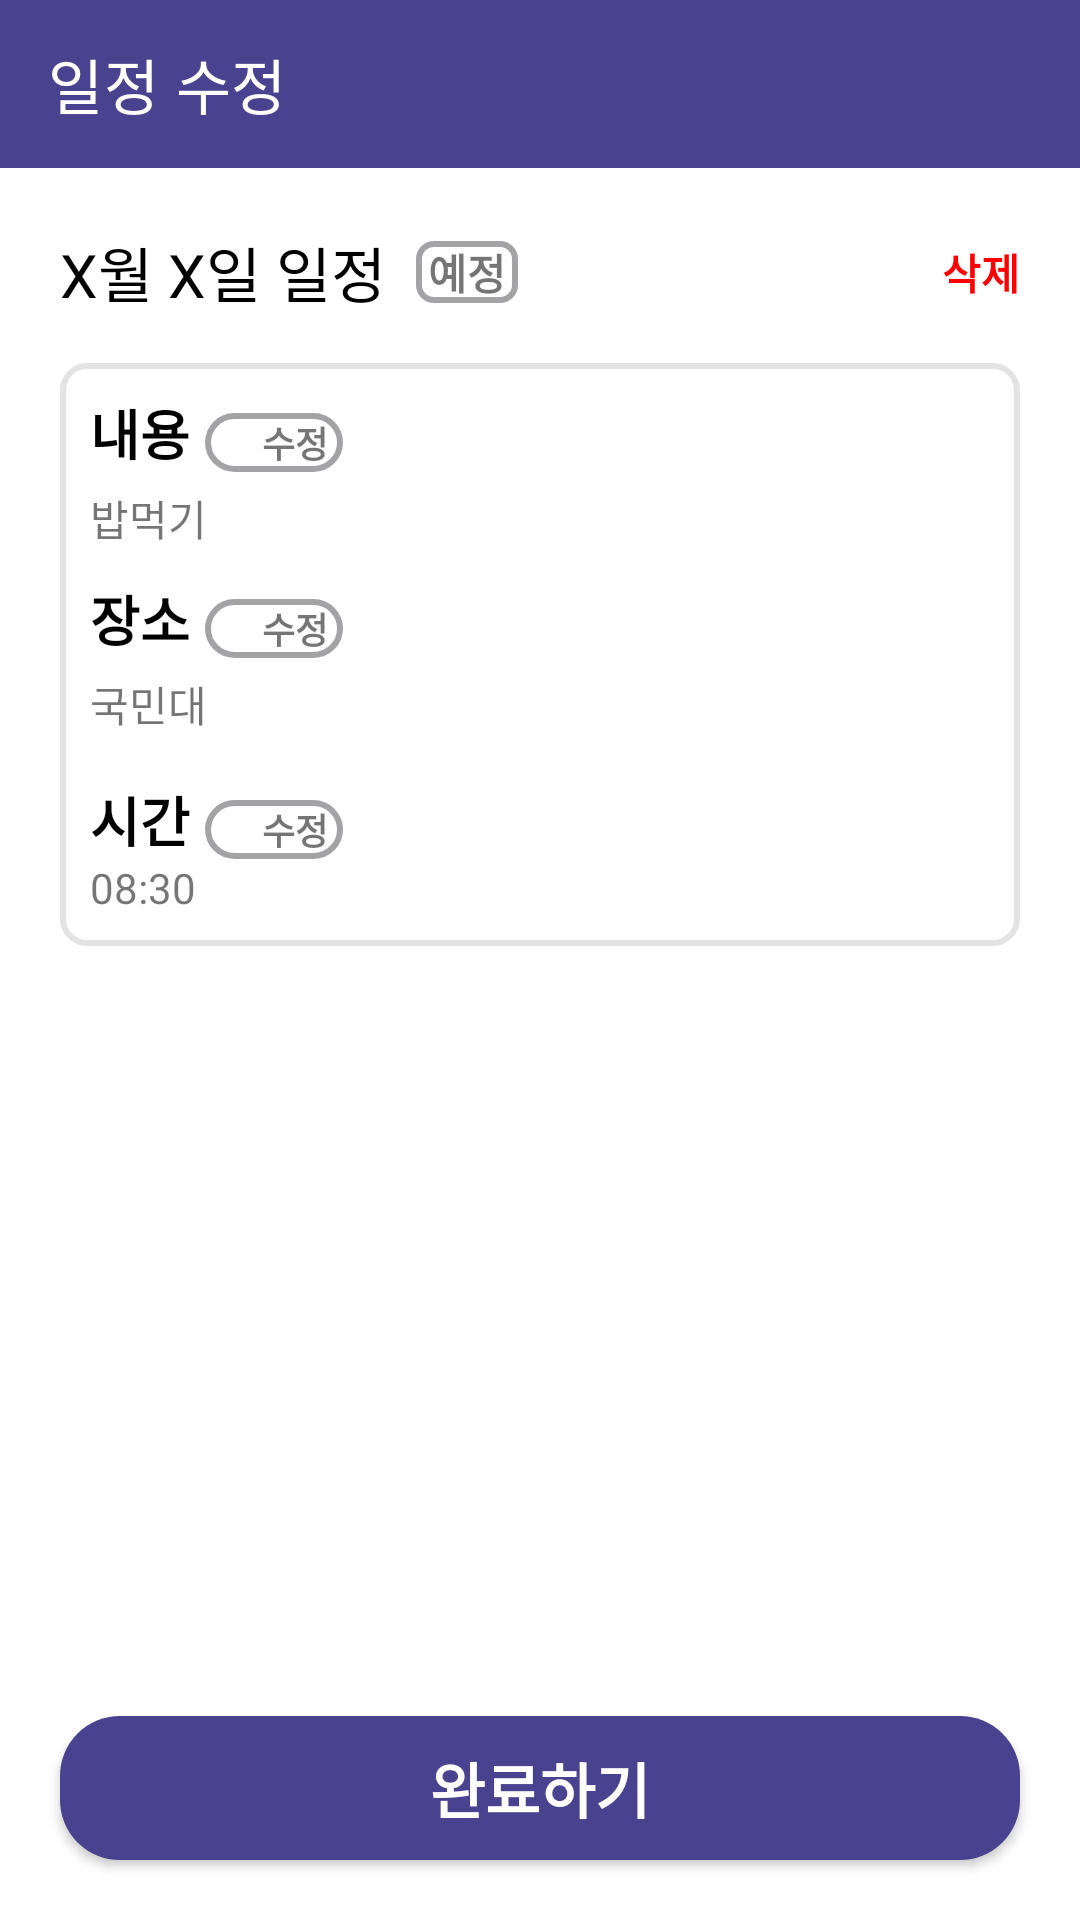

Write the Android layout XML for this screen, with the resource values it uses.
<!-- AndroidManifest.xml: application theme Theme.Location -->
<!-- res/layout/activity_detail.xml -->
<?xml version="1.0" encoding="utf-8"?>
<layout xmlns:android="http://schemas.android.com/apk/res/android"
    xmlns:app="http://schemas.android.com/apk/res-auto"
    xmlns:tools="http://schemas.android.com/tools">

    <data>

    </data>
    <androidx.constraintlayout.widget.ConstraintLayout
        android:layout_width="match_parent"
        android:layout_height="match_parent">
        <com.google.android.material.appbar.AppBarLayout
            android:id="@+id/appbar"
            app:layout_constraintTop_toTopOf="parent"
            android:layout_width="match_parent"
            android:layout_height="wrap_content">
            <androidx.appcompat.widget.Toolbar
                app:title="일정 수정"
                app:titleTextColor="@color/white"
                android:background="@color/purple"
                android:id="@+id/toolBar"
                android:elevation="8dp"
                android:layout_width="match_parent"
                android:layout_height="wrap_content">
            </androidx.appcompat.widget.Toolbar>
        </com.google.android.material.appbar.AppBarLayout>
        <TextView
            android:textColor="@color/black"
            android:textSize="20sp"
            app:layout_constraintStart_toStartOf="parent"
            app:layout_constraintTop_toBottomOf="@id/appbar"
            android:layout_margin="20dp"
            android:text="X월 X일 일정"
            android:id="@+id/date_tv"
            android:layout_width="wrap_content"
            android:layout_height="wrap_content"/>
        <TextView
            android:id="@+id/status_tv"
            android:textStyle="bold"
            app:layout_constraintTop_toTopOf="@+id/date_tv"
            android:textSize="14sp"
            android:background="@drawable/text_background_stroke_grey"
            android:paddingStart="4dp"
            android:paddingEnd="4dp"
            android:layout_marginStart="10dp"
            android:text="예정"
            app:layout_constraintStart_toEndOf="@+id/date_tv"
            app:layout_constraintBottom_toBottomOf="@+id/date_tv"
            android:layout_width="wrap_content"
            android:layout_height="wrap_content"/>
       <LinearLayout
           android:id="@+id/delete_btn"
           android:layout_marginEnd="20dp"
           android:orientation="horizontal"
           app:layout_constraintEnd_toEndOf="parent"
           app:layout_constraintBottom_toBottomOf="@id/date_tv"
           app:layout_constraintTop_toTopOf="@id/date_tv"
           android:layout_width="wrap_content"
           android:layout_height="wrap_content">
           <ImageView
               android:layout_gravity="center"
               android:background="@drawable/icon_trash"
               android:layout_width="18dp"
               android:layout_height="18dp"/>
           <TextView
               android:textStyle="bold"
               android:textSize="14sp"
               android:text="삭제"
               android:textColor="@color/red"
               android:layout_width="wrap_content"
               android:layout_height="wrap_content"/>
       </LinearLayout>
        <LinearLayout
            android:padding="10dp"
            android:orientation="vertical"
            android:background="@drawable/plan_background_stroke_grey"
            android:layout_margin="20dp"
            app:layout_constraintTop_toBottomOf="@+id/delete_btn"
            android:layout_width="match_parent"
            android:layout_height="0dp">
            <LinearLayout
                android:orientation="horizontal"
                android:layout_width="wrap_content"
                android:layout_height="wrap_content">
                <TextView
                    android:textSize="18sp"
                    android:textStyle="bold"
                    android:textColor="@color/black"
                    android:text="내용"
                    android:layout_width="wrap_content"
                    android:layout_height="wrap_content"/>
                <LinearLayout
                    android:id="@+id/content_btn"
                    android:paddingTop="1dp"
                    android:paddingBottom="1dp"
                    android:paddingStart="4dp"
                    android:paddingEnd="5dp"
                    android:background="@drawable/edit_background"
                    android:layout_marginStart="5dp"
                    android:layout_gravity="bottom"
                    android:orientation="horizontal"
                    android:layout_width="wrap_content"
                    android:layout_height="wrap_content">
                    <ImageView
                        android:layout_gravity="center"
                        android:backgroundTint="@color/grey"
                        android:background="@drawable/icon_edit"
                        android:layout_width="15dp"
                        android:layout_height="15dp"/>
                    <TextView
                        android:textStyle="bold"
                        android:text="수정"
                        android:textSize="12sp"
                        android:layout_width="wrap_content"
                        android:layout_height="wrap_content"/>
                </LinearLayout>
            </LinearLayout>
            <TextView
                android:layout_marginTop="5dp"
                android:maxLines="1"
                android:id="@+id/contents_tv"
                android:text="밥먹기"
                android:layout_width="wrap_content"
                android:layout_height="wrap_content"/>
            <LinearLayout
                android:layout_marginTop="10dp"
                android:orientation="horizontal"
                android:layout_width="wrap_content"
                android:layout_height="wrap_content">
                <TextView
                    android:textSize="18sp"
                    android:textStyle="bold"
                    android:textColor="@color/black"
                    android:text="장소"
                    android:layout_width="wrap_content"
                    android:layout_height="wrap_content"/>
                <LinearLayout
                    android:id="@+id/place_btn"
                    android:paddingTop="1dp"
                    android:paddingBottom="1dp"
                    android:paddingStart="4dp"
                    android:paddingEnd="5dp"
                    android:background="@drawable/edit_background"
                    android:layout_marginStart="5dp"
                    android:layout_gravity="bottom"
                    android:orientation="horizontal"
                    android:layout_width="wrap_content"
                    android:layout_height="wrap_content">
                    <ImageView
                        android:layout_gravity="center"
                        android:backgroundTint="@color/grey"
                        android:background="@drawable/icon_edit"
                        android:layout_width="15dp"
                        android:layout_height="15dp"/>
                    <TextView
                        android:textStyle="bold"
                        android:text="수정"
                        android:textSize="12sp"
                        android:layout_width="wrap_content"
                        android:layout_height="wrap_content"/>
                </LinearLayout>
            </LinearLayout>
            <TextView
                android:layout_marginTop="5dp"
                android:maxLines="1"
                android:id="@+id/place_tv"
                android:text="국민대"
                android:layout_width="wrap_content"
                android:layout_height="wrap_content"/>
            <LinearLayout
                android:layout_marginTop="10dp"
                android:orientation="horizontal"
                android:layout_width="wrap_content"
                android:layout_height="wrap_content">
                <TextView
                    android:layout_marginTop="5dp"
                    android:textSize="18sp"
                    android:textStyle="bold"
                    android:textColor="@color/black"
                    android:text="시간"
                    android:layout_width="wrap_content"
                    android:layout_height="wrap_content"/>
                <LinearLayout
                    android:id="@+id/time_btn"
                    android:paddingTop="1dp"
                    android:paddingBottom="1dp"
                    android:paddingStart="4dp"
                    android:paddingEnd="5dp"
                    android:background="@drawable/edit_background"
                    android:layout_marginStart="5dp"
                    android:layout_gravity="bottom"
                    android:orientation="horizontal"
                    android:layout_width="wrap_content"
                    android:layout_height="wrap_content">
                    <ImageView
                        android:layout_gravity="center"
                        android:backgroundTint="@color/grey"
                        android:background="@drawable/icon_edit"
                        android:layout_width="15dp"
                        android:layout_height="15dp"/>
                    <TextView
                        android:textStyle="bold"
                        android:text="수정"
                        android:textSize="12sp"
                        android:layout_width="wrap_content"
                        android:layout_height="wrap_content"/>
                </LinearLayout>
            </LinearLayout>
            <TextView
                android:maxLines="1"
                android:id="@+id/time_tv"
                android:text="08:30"
                android:layout_width="wrap_content"
                android:layout_height="wrap_content"/>
        </LinearLayout>
        <androidx.appcompat.widget.AppCompatButton
            android:id="@+id/suc_btn"
            android:text="완료하기"
            android:textSize="20sp"
            android:textColor="@color/white"
            android:textStyle="bold"
            android:layout_margin="20dp"
            android:background="@drawable/close_background"
            app:layout_constraintBottom_toBottomOf="parent"
            android:layout_width="match_parent"
            android:layout_height="wrap_content"/>
    </androidx.constraintlayout.widget.ConstraintLayout>
</layout>
<!-- resources referenced by this layout -->
<resources>
  <color name="black">#FF000000</color>
  <color name="grey">#CC8D8D90</color>
  <color name="purple">#48428f</color>
  <color name="red">#FF0000</color>
  <color name="white">#FFFFFFFF</color>
  <!-- drawable close_background (drawable) -->
  <?xml version="1.0" encoding="utf-8"?>
  <shape xmlns:android="http://schemas.android.com/apk/res/android">
  
      <solid
          android:color="@color/purple"/>
  
      <corners
          android:radius="20dp" />
  </shape>
  <!-- drawable edit_background (drawable) -->
  <?xml version="1.0" encoding="utf-8"?>
  <shape xmlns:android="http://schemas.android.com/apk/res/android">
      <stroke android:color="@color/grey" android:width="2dp"/>
      <corners android:radius="10dp"/>
  </shape>
  <!-- drawable plan_background_stroke_grey (drawable) -->
  <?xml version="1.0" encoding="utf-8"?>
  <shape xmlns:android="http://schemas.android.com/apk/res/android">
      <stroke android:color="@color/grey_200" android:width="2dp"/>
      <corners android:radius="8dp"/>
  </shape>
  <!-- drawable text_background_stroke_grey (drawable) -->
  <?xml version="1.0" encoding="utf-8"?>
  <shape xmlns:android="http://schemas.android.com/apk/res/android">
      <stroke android:width="2dp" android:color="@color/grey"/>
      <corners android:radius="5dp"/>
  
  </shape>
  <style name="Theme.Location" parent="Theme.MaterialComponents.DayNight.DarkActionBar">
          
          <item name="colorPrimary">@color/purple_500</item>
          <item name="colorPrimaryVariant">@color/purple_700</item>
          <item name="colorOnPrimary">@color/white</item>
          
          <item name="colorSecondary">@color/teal_200</item>
          <item name="colorSecondaryVariant">@color/teal_700</item>
          <item name="colorOnSecondary">@color/black</item>
          
          <item name="android:statusBarColor">?attr/colorPrimaryVariant</item>
          
          <item name="windowNoTitle">true</item>
  
      </style>
  <color name="grey_200">#66B8B8B8</color>
  <color name="purple_500">#FF6200EE</color>
  <color name="purple_700">#FF3700B3</color>
  <color name="teal_200">#FF03DAC5</color>
  <color name="teal_700">#FF018786</color>
</resources>
